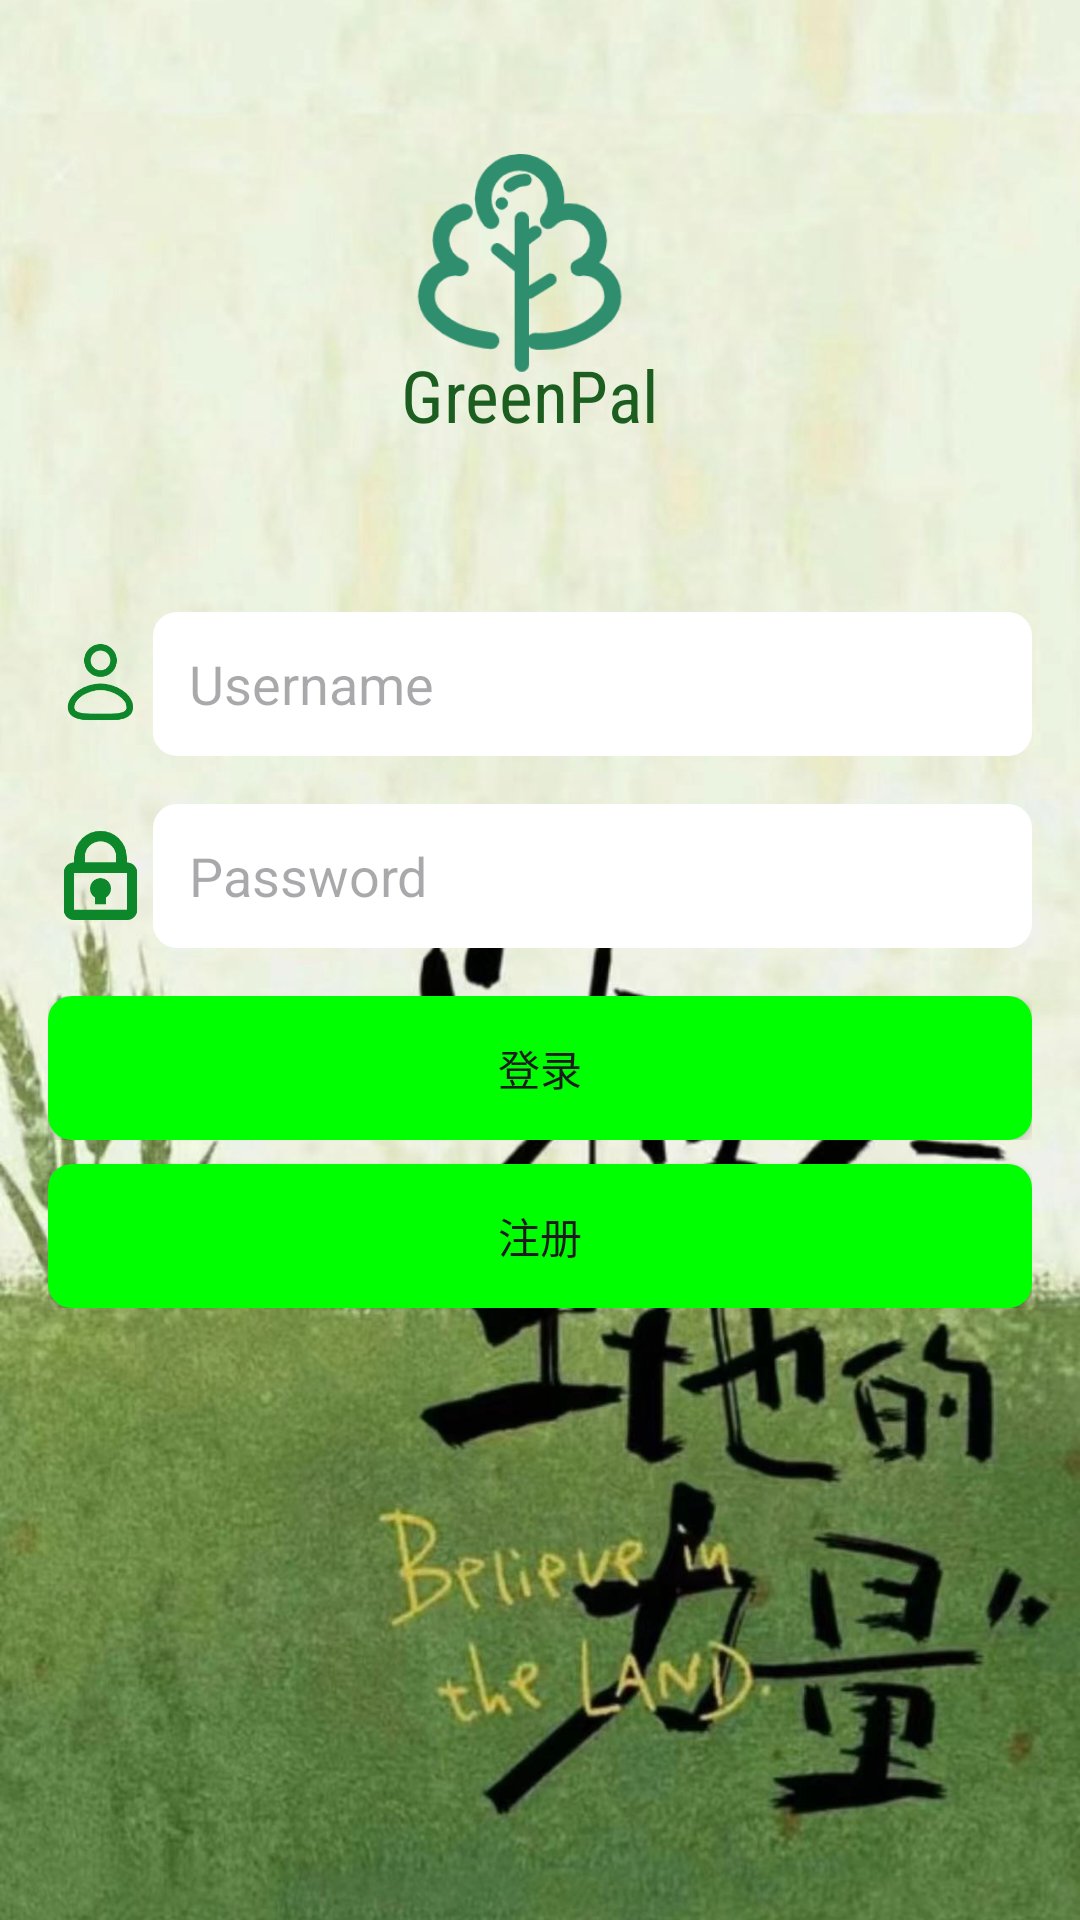

Produce the Android XML layout that renders to this screen, including the resource entries it uses.
<!-- AndroidManifest.xml: activity theme Theme.FirstTest -->
<!-- res/layout/activity_login.xml -->
<?xml version="1.0" encoding="utf-8"?>
<RelativeLayout xmlns:android="http://schemas.android.com/apk/res/android"
                android:layout_width="match_parent"
                android:layout_height="match_parent">

    <ImageView
            android:layout_width="match_parent"
            android:layout_height="match_parent"
            android:scaleType="centerCrop"
            android:src="@drawable/login_background" />

    <ImageView
            android:id="@+id/app_icon"
            android:layout_width="138dp"
            android:layout_height="136dp"
            android:src="@drawable/app_icon"
            android:layout_centerHorizontal="true"
            android:layout_marginTop="20dp"/>
    <TextView
            android:id="@+id/app_name"
            android:layout_width="wrap_content"
            android:layout_height="wrap_content"
            android:text="GreenPal"
            android:textSize="24sp"
            android:textColor="#1B5E20"
            android:fontFamily="sans-serif-condensed"
            android:layout_below="@id/app_icon"
            android:layout_centerHorizontal="true"
            android:layout_marginTop="-41dp" android:translationX="-10px"/>



    <LinearLayout
            android:layout_width="match_parent"
            android:layout_height="wrap_content"
            android:orientation="vertical"
            android:padding="16dp"
            android:gravity="center"
            android:layout_centerInParent="true">

        
        <LinearLayout
                android:layout_width="match_parent"
                android:layout_height="wrap_content"
                android:orientation="horizontal"
                android:gravity="center_vertical">

            <ImageView
                    android:layout_width="35dp"
                    android:layout_height="35dp"
                    android:src="@drawable/ic_user" />

            <EditText
                    android:id="@+id/username"
                    android:layout_width="0dp"
                    android:layout_height="48dp"
                    android:layout_weight="1"
                    android:hint="Username"
                    android:inputType="text"
                    android:background="@drawable/edittext_rounded_corners"
                    android:padding="12dp" />
        </LinearLayout>

        <View
                android:layout_width="match_parent"
                android:layout_height="16dp" />

        
        <LinearLayout
                android:layout_width="match_parent"
                android:layout_height="wrap_content"
                android:orientation="horizontal"
                android:gravity="center_vertical">

            <ImageView
                    android:layout_width="35dp"
                    android:layout_height="35dp"
                    android:src="@drawable/ic_password" />

            <EditText
                    android:id="@+id/password"
                    android:layout_width="0dp"
                    android:layout_height="48dp"
                    android:layout_weight="1"
                    android:hint="Password"
                    android:inputType="textPassword"
                    android:background="@drawable/edittext_rounded_corners"
                    android:padding="12dp" />
        </LinearLayout>

        <View
                android:layout_width="match_parent"
                android:layout_height="16dp" />

        <LinearLayout
                android:layout_width="match_parent"
                android:layout_height="wrap_content"
                android:orientation="horizontal">

            <Button
                    android:id="@+id/login_button"
                    android:layout_width="0dp"
                    android:layout_height="wrap_content"
                    android:layout_weight="1"
                    android:text="登录"
                    android:background="@drawable/button_rounded_corners_green" />
        </LinearLayout>
        
        <Button
                android:id="@+id/register_button"
                android:layout_width="match_parent"
                android:layout_height="wrap_content"
                android:text="注册"
                android:background="@drawable/button_rounded_corners_green"
                android:layout_marginTop="8dp" />

    </LinearLayout>
</RelativeLayout>
<!-- resources referenced by this layout -->
<resources>
  <!-- drawable app_icon: png bitmap (drawable, 13283 bytes) -->
  <!-- drawable button_rounded_corners_green (drawable) -->
  <?xml version="1.0" encoding="UTF-8" ?>
  <shape xmlns:android="http://schemas.android.com/apk/res/android">
      <solid android:color="#00FF00"/> 
      <corners android:radius="8dp"/> 
  </shape>
  <!-- drawable edittext_rounded_corners (drawable) -->
  <?xml version="1.0" encoding="UTF-8" ?>
  <shape xmlns:android="http://schemas.android.com/apk/res/android">
      <solid android:color="#FFFFFF"/> 
      <corners android:radius="8dp"/> 
  </shape>
  <!-- drawable ic_password: png bitmap (drawable, 5013 bytes) -->
  <!-- drawable ic_user: png bitmap (drawable, 6214 bytes) -->
  <!-- drawable login_background: jpg bitmap (drawable, 250153 bytes) -->
  <style name="Theme.FirstTest" parent="Base.Theme.FirstTest" />
  <style name="Base.Theme.FirstTest" parent="Theme.Material3.DayNight.NoActionBar">
          
          
      </style>
</resources>
